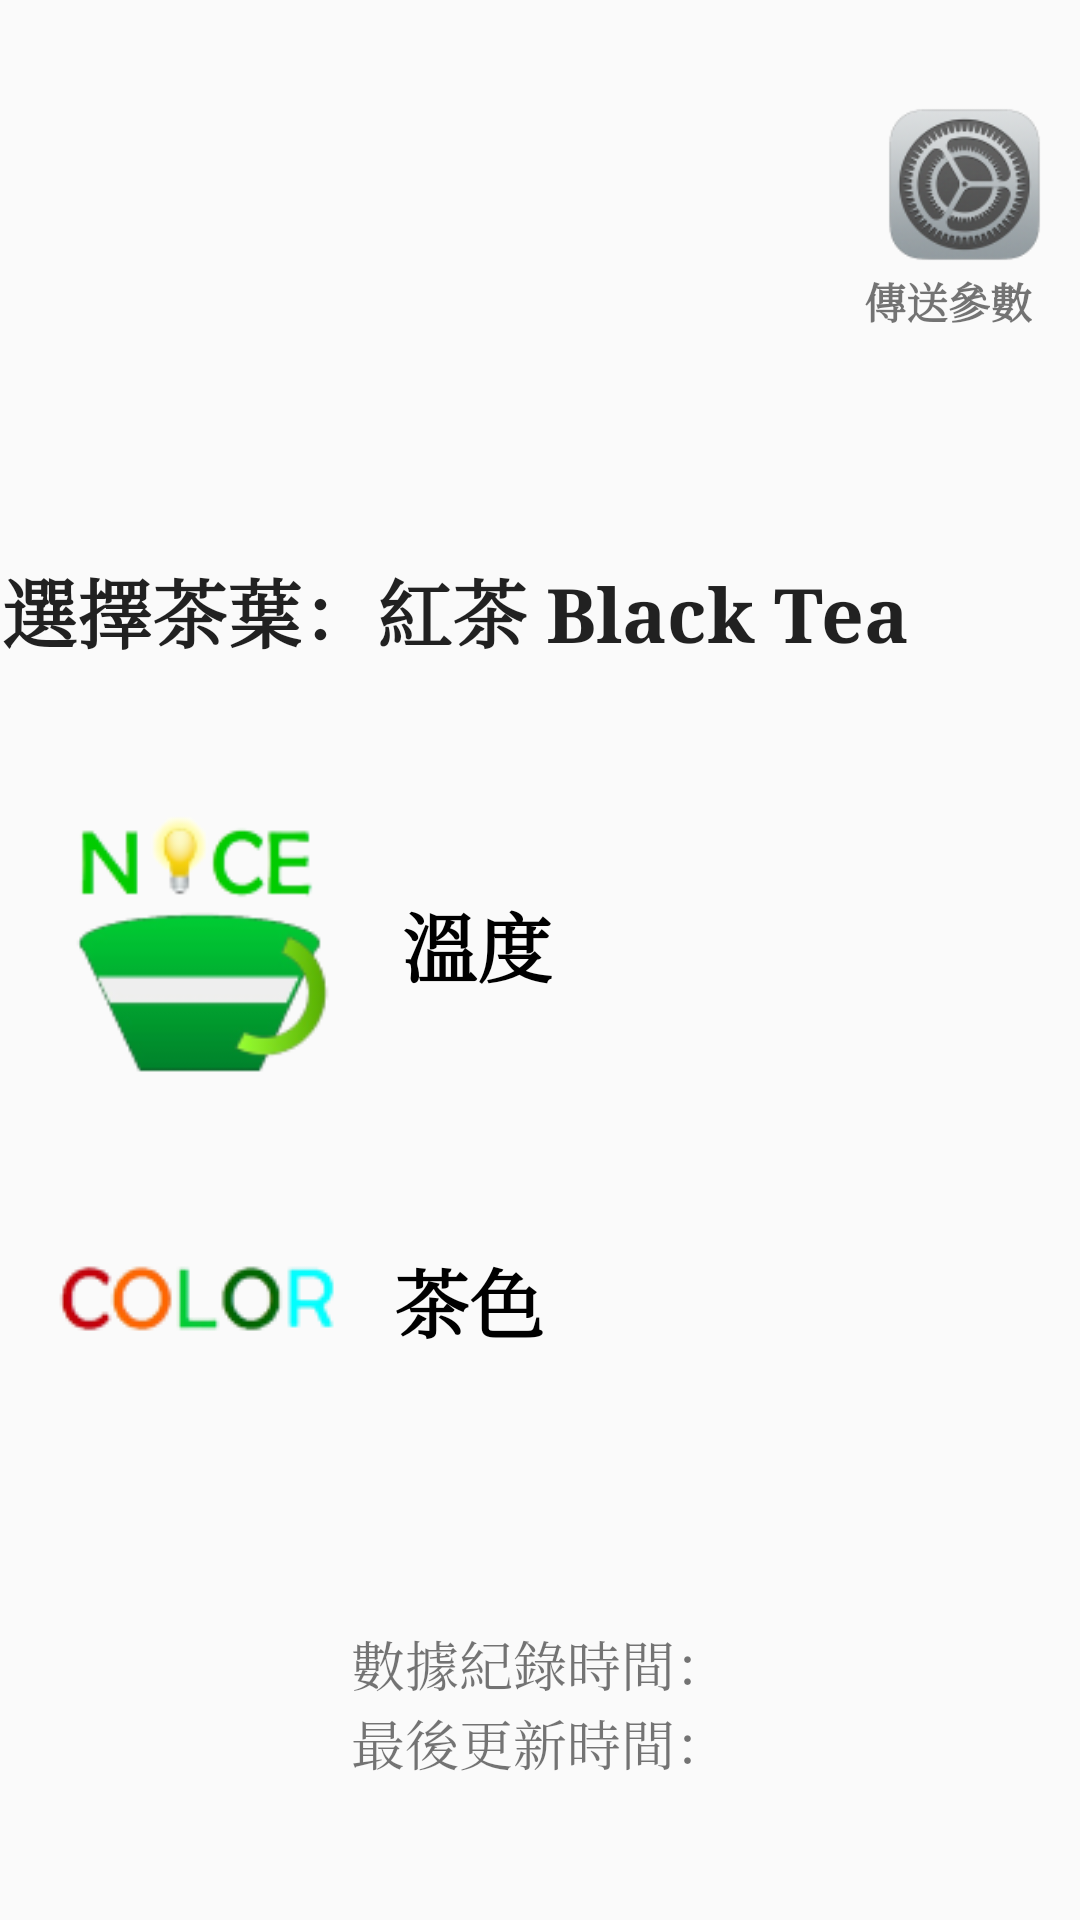

This screen was rendered from an Android layout file. Write that file and the resources it references.
<!-- AndroidManifest.xml: application theme AppTheme -->
<!-- res/layout/activity_main.xml -->
<?xml version="1.0" encoding="utf-8"?>
<android.support.constraint.ConstraintLayout xmlns:android="http://schemas.android.com/apk/res/android"
    xmlns:app="http://schemas.android.com/apk/res-auto"
    xmlns:tools="http://schemas.android.com/tools"
    tools:ignore="MissingPrefix"
    android:layout_width="match_parent"
    android:layout_height="match_parent"
    tools:context=".MainActivity"
    tools:layout_editor_absoluteY="81dp">

    

    <RelativeLayout
        android:id="@+id/relativeLayout"
        android:layout_width="0dp"
        android:layout_height="84dp"
        android:layout_marginBottom="20dp"
        app:layout_constraintBottom_toTopOf="@+id/linearLayout4"
        app:layout_constraintEnd_toEndOf="parent"
        app:layout_constraintHorizontal_bias="0.0"
        app:layout_constraintStart_toStartOf="parent"
        app:layout_constraintTop_toTopOf="parent">

        <ImageView
            android:id="@+id/IMG_TITLE"
            android:layout_width="249dp"
            android:layout_height="79dp"
            app:layout_constraintStart_toStartOf="parent"
            app:layout_constraintTop_toTopOf="parent"
            app:srcCompat="@mipmap/ncyu" />

        <ImageView
            android:id="@+id/IMG_SETTING"
            android:layout_width="61dp"
            android:layout_height="57dp"
            android:layout_alignParentEnd="true"
            android:layout_alignParentTop="true"
            android:layout_marginEnd="8dp"
            app:layout_constraintTop_toTopOf="parent"
            app:srcCompat="@drawable/setting"
            tools:layout_editor_absoluteX="289dp" />

        <TextView
            android:id="@+id/textView6"
            fontPath="fonts/SentyGoldenBell.ttf"
            android:layout_width="88dp"
            android:gravity="center"
            android:textStyle="bold"
            android:layout_height="wrap_content"
            android:layout_alignStart="@+id/IMG_SETTING"
            android:layout_below="@+id/IMG_SETTING"
            android:layout_marginStart="-19dp"
            android:text="傳送參數" />
    </RelativeLayout>

    <LinearLayout
        android:id="@+id/linearLayout4"
        android:layout_width="359dp"
        android:layout_height="68dp"
        android:gravity="center"
        android:orientation="horizontal"
        app:layout_constraintBottom_toTopOf="@+id/linearLayout3"
        app:layout_constraintEnd_toEndOf="parent"
        app:layout_constraintHorizontal_bias="0.52"
        app:layout_constraintStart_toStartOf="parent"
        app:layout_constraintTop_toBottomOf="@+id/relativeLayout">

        <TextView
            android:id="@+id/CHOOSE_TEA"
            android:layout_width="wrap_content"
            android:layout_height="wrap_content"
            android:layout_weight="1"
            android:textStyle="bold"
            android:text="選擇茶葉：紅茶 Black Tea"
            android:textAppearance="@style/ChooseTeaStyle"

            tools:layout_editor_absoluteX="49dp"
            tools:layout_editor_absoluteY="117dp" />

        <TextView
            android:id="@+id/TXV_FLAVOR"
            android:layout_width="wrap_content"
            android:layout_height="wrap_content"
            android:layout_weight="1"
            android:text=""
            fontPath="fonts/SentyWEN2017.ttf"
            textStyle="bold"
            android:gravity="left"
            android:textSize="50dp"
            android:textStyle="bold" />

    </LinearLayout>

    <LinearLayout
        android:id="@+id/linearLayout3"
        android:layout_width="358dp"
        android:layout_height="89dp"
        android:gravity="center"
        android:orientation="horizontal"
        app:layout_constraintBottom_toTopOf="@+id/linearLayout"
        app:layout_constraintEnd_toEndOf="parent"
        app:layout_constraintStart_toStartOf="parent"
        app:layout_constraintTop_toBottomOf="@+id/linearLayout4">

        <ImageView
            android:id="@+id/IMG_TEA"
            android:layout_width="94dp"
            android:layout_height="89dp"
            android:layout_weight="1"
            app:srcCompat="@drawable/nice_lite"
            tools:layout_editor_absoluteX="0dp"
            tools:layout_editor_absoluteY="100dp" />

        <TextView
            android:id="@+id/TXV_TEMP"
            android:layout_width="54dp"
            android:layout_height="37dp"
            android:layout_weight="1"
            android:text="溫度"
            android:textAppearance="@style/TemperatureStyle"
            fontPath="fonts/SentyWEN2017.ttf"
            android:textColor="@color/colorBlack"
            tools:layout_editor_absoluteX="148dp"
            tools:layout_editor_absoluteY="161dp" />

        <TextView
            android:id="@+id/TXV_TEMPERATURE"
            textStyle="bold"
            android:layout_width="93dp"
            android:layout_height="37dp"
            android:layout_weight="1"
            android:textAppearance="@style/TemperatureDataStyle"
            tools:layout_editor_absoluteX="236dp"
            tools:layout_editor_absoluteY="161dp" />
    </LinearLayout>

    <LinearLayout
        android:id="@+id/linearLayout"
        android:layout_width="359dp"
        android:layout_height="83dp"
        android:gravity="center"
        android:orientation="horizontal"
        app:layout_constraintBottom_toTopOf="@+id/linearLayout2"
        app:layout_constraintEnd_toEndOf="parent"
        app:layout_constraintHorizontal_bias="0.5"
        app:layout_constraintStart_toStartOf="parent"
        app:layout_constraintTop_toBottomOf="@+id/linearLayout3">

        <ImageView
            android:id="@+id/imageView"
            android:layout_width="90dp"
            android:layout_height="wrap_content"
            android:layout_weight="1"
            app:srcCompat="@drawable/color_lite"
            tools:layout_editor_absoluteX="16dp"
            tools:layout_editor_absoluteY="232dp" />

        <TextView
            android:id="@+id/TXV_COLORNAME"
            android:layout_width="54dp"
            android:layout_height="37dp"
            android:layout_weight="1"
            android:text="茶色"
            android:textAppearance="@style/ColorStyle"
            tools:layout_editor_absoluteX="148dp"
            tools:layout_editor_absoluteY="237dp" />

        <TextView
            android:id="@+id/TXV_COLOR"
            android:layout_width="93dp"
            android:layout_height="37dp"
            android:layout_weight="1"
            android:textAppearance="@style/ColorStyle2"
            tools:layout_editor_absoluteX="236dp"
            tools:layout_editor_absoluteY="237dp" />
    </LinearLayout>

    <LinearLayout
        android:id="@+id/linearLayout2"
        android:layout_width="360dp"
        android:layout_height="64dp"
        android:layout_marginBottom="2dp"
        android:layout_marginTop="33dp"
        android:orientation="vertical"
        app:layout_constraintBottom_toBottomOf="parent"
        app:layout_constraintEnd_toEndOf="parent"
        app:layout_constraintHorizontal_bias="0.5"
        app:layout_constraintStart_toStartOf="parent"
        app:layout_constraintTop_toBottomOf="@+id/linearLayout">

        <TextView
            android:id="@+id/TXV_DATA_RECORD"
            android:layout_width="match_parent"
            android:layout_height="wrap_content"
            android:text="數據紀錄時間："
            fontPath="fonts/SentyWEN2017.ttf"
            android:textSize="18dp"
            android:gravity="center"
            textStyle="bold"
            tools:layout_editor_absoluteX="21dp"
            tools:layout_editor_absoluteY="459dp" />

        <TextView
            android:id="@+id/TXV_FINAL_UPDATE"
            android:layout_width="match_parent"
            android:layout_height="wrap_content"
            android:text="最後更新時間："
            fontPath="fonts/SentyWEN2017.ttf"
            android:textSize="18dp"
            android:gravity="center"
            textStyle="bold"
            tools:layout_editor_absoluteX="21dp"
            tools:layout_editor_absoluteY="486dp" />
    </LinearLayout>

</android.support.constraint.ConstraintLayout>
<!-- res/layout/app_actionbar.xml (included above) -->
<?xml version="1.0" encoding="utf-8"?>
<android.support.v7.widget.Toolbar xmlns:android="http://schemas.android.com/apk/res/android"
xmlns:app="http://schemas.android.com/apk/res-auto"
android:layout_width="match_parent"
android:layout_height="50dp"
android:background="@color/colorPrimary"
app:popupTheme="@style/CustomToolbarStyle">


</android.support.v7.widget.Toolbar>
<!-- resources referenced by this layout -->
<resources>
  <color name="colorBlack">#000000</color>
  <color name="colorPrimary">#3F51B5</color>
  <!-- drawable color_lite: png bitmap (drawable, 4143 bytes) -->
  <!-- drawable nice_lite: png bitmap (drawable, 9133 bytes) -->
  <!-- drawable setting: png bitmap (drawable, 17203 bytes) -->
  <style name="ChooseTeaStyle" parent="android:TextAppearance">
          <item name="fontPath">fonts/SentyTEA.ttf</item>
          <item name="android:textStyle">bold</item>
          <item name="android:textSize">25dp</item>
      </style>
  <style name="ColorStyle" parent="android:TextAppearance">
          <item name="fontPath">fonts/SentyWEN2017.ttf</item>
          <item name="android:textStyle">bold</item>
          <item name="android:textSize">25dp</item>
          <item name="android:textColor">@color/colorBlack</item>
      </style>
  <style name="ColorStyle2" parent="android:TextAppearance">
          <item name="fontPath">fonts/SentyWEN2017.ttf</item>
          <item name="android:textStyle">bold</item>
          <item name="android:textSize">35dp</item>
          <item name="android:textColor">@color/colorBlack</item>
      </style>
  <style name="CustomToolbarStyle" parent="Theme.AppCompat.Light.NoActionBar">
          <item name="android:typeface">serif</item>
          <item name="colorPrimary">@color/colorPrimary</item>
          <item name="colorPrimaryDark">@color/colorPrimaryDark</item>
          <item name="colorAccent">@color/colorAccent</item>
      </style>
  <style name="TemperatureDataStyle" parent="android:TextAppearance">
          <item name="fontPath">fonts/SentyWEN2017.ttf</item>
          <item name="android:textStyle">bold</item>
          <item name="android:textSize">35dp</item>
      </style>
  <style name="TemperatureStyle" parent="android:TextAppearance">
          <item name="fontPath">fonts/SentyWEN2017.ttf</item>
          <item name="android:textStyle">bold</item>
          <item name="android:textSize">25dp</item>
          <item name="android:textColor">@color/colorBlack</item>
      </style>
  <style name="AppTheme" parent="Theme.AppCompat.Light.DarkActionBar">
          
          
          <item name="overlapAnchor">false</item>
          <item name="android:dropDownVerticalOffset">-4dp</item>
          <item name="android:typeface">serif</item>
          <item name="colorPrimary">@color/colorPrimary</item>
          <item name="colorPrimaryDark">@color/colorPrimaryDark</item>
          <item name="colorAccent">@color/colorAccent</item>
      </style>
  <color name="colorPrimaryDark">#303F9F</color>
  <color name="colorAccent">#FF4081</color>
</resources>
